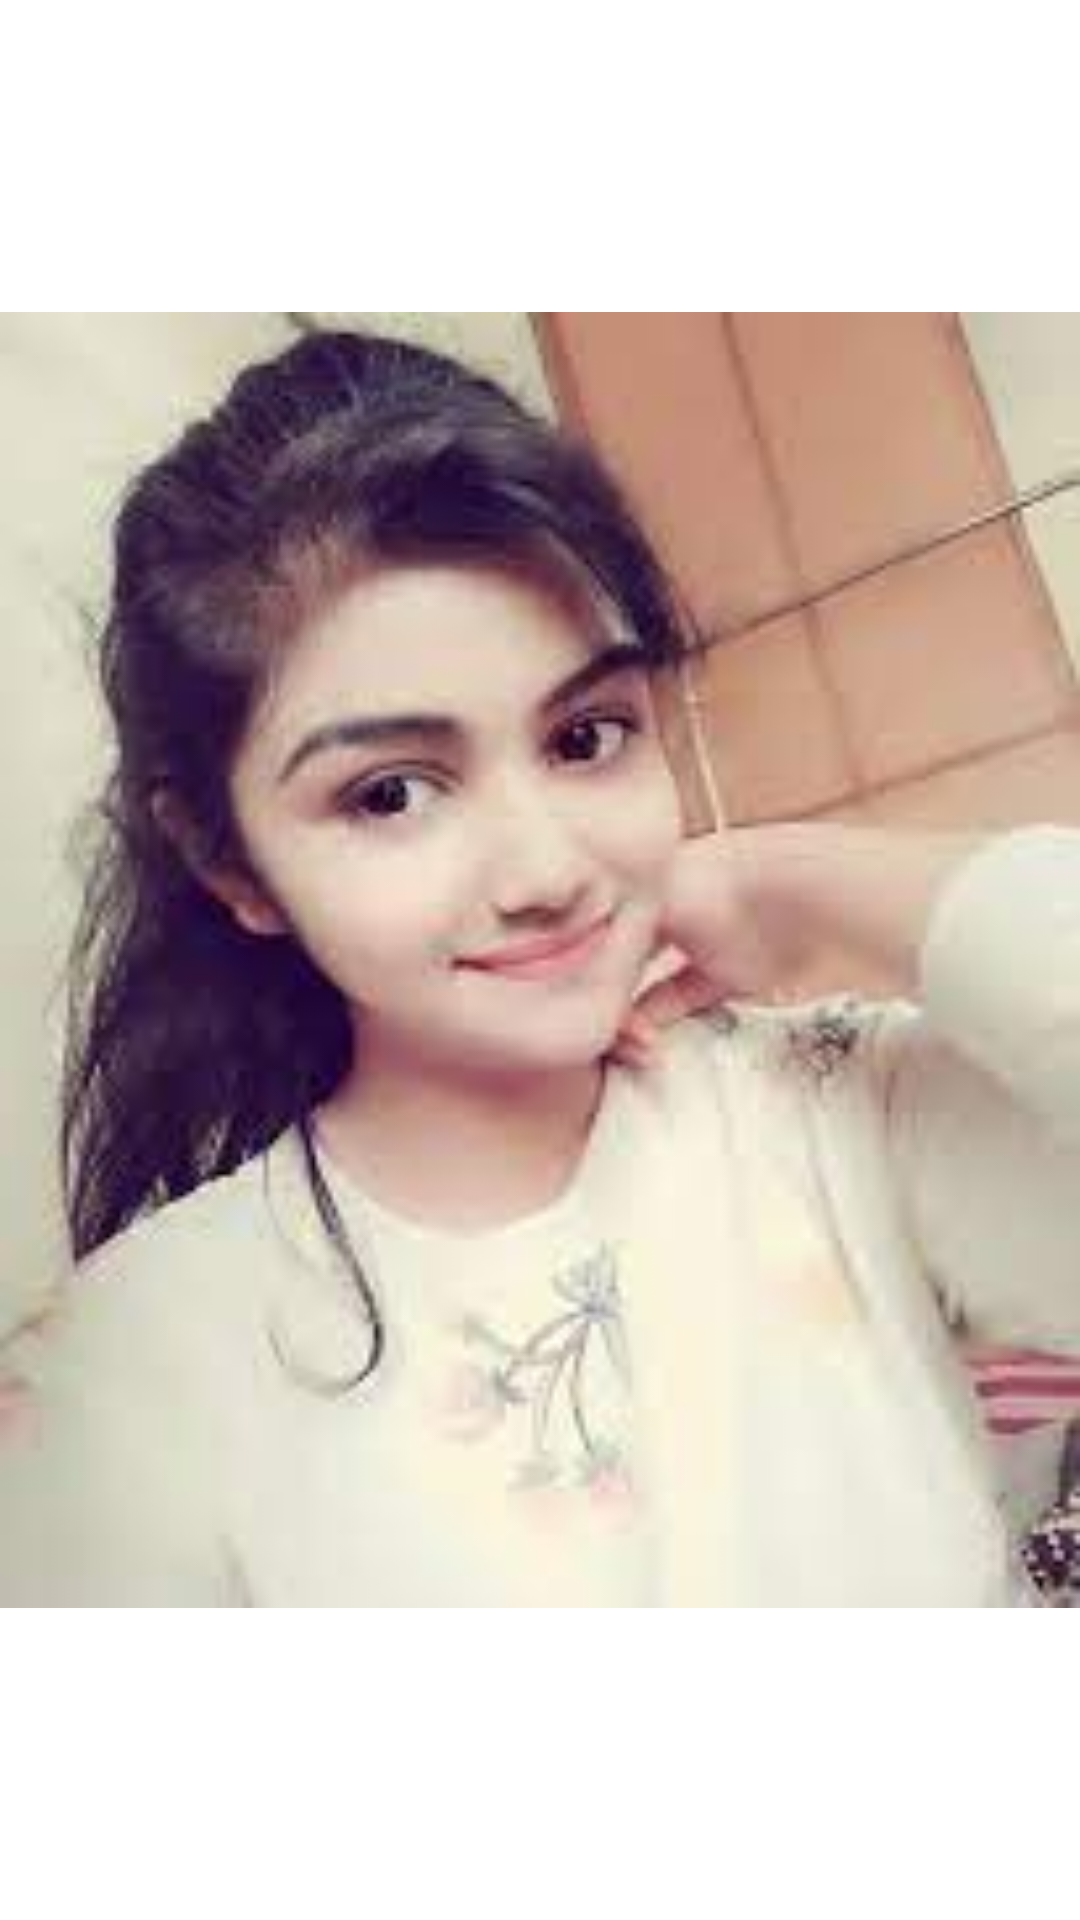

This screen was rendered from an Android layout file. Write that file and the resources it references.
<!-- AndroidManifest.xml: application theme Theme.AddaDatingApp -->
<!-- res/layout/activity_message_photo.xml -->
<?xml version="1.0" encoding="utf-8"?>
<androidx.constraintlayout.widget.ConstraintLayout xmlns:android="http://schemas.android.com/apk/res/android"
    xmlns:app="http://schemas.android.com/apk/res-auto"
    xmlns:tools="http://schemas.android.com/tools"
    android:layout_width="match_parent"
    android:layout_height="match_parent"
    tools:context=".activity.MessagePhotoActivity">
    /*
    * Created by  MD.Masud Raj on 2/24/22 1:06AM
    *  Copyright (c) 2022 . All rights reserved.
    * if your need any help knock this number +8801776254584 whatsapp
    */

    <ImageView
        android:id="@+id/msg_photo"
        android:layout_width="0dp"
        android:layout_height="0dp"
        app:layout_constraintBottom_toBottomOf="parent"
        app:layout_constraintEnd_toEndOf="parent"
        app:layout_constraintHorizontal_bias="0.5"
        app:layout_constraintStart_toStartOf="parent"
        app:layout_constraintTop_toTopOf="parent"
        app:srcCompat="@drawable/anita" />
</androidx.constraintlayout.widget.ConstraintLayout>
<!-- resources referenced by this layout -->
<resources>
  <!-- drawable anita: jpg bitmap (drawable, 6059 bytes) -->
  <style name="Theme.AddaDatingApp" parent="Theme.MaterialComponents.DayNight.NoActionBar">
          
          <item name="colorPrimary">@color/blue</item>
          <item name="colorPrimaryVariant">@color/white</item>
          <item name="colorOnPrimary">@color/white</item>
          
          <item name="colorSecondary">@color/teal_200</item>
          <item name="colorSecondaryVariant">@color/teal_700</item>
          <item name="colorOnSecondary">@color/black</item>
          
          <item name="android:statusBarColor" tools:targetApi="l">?attr/colorPrimaryVariant</item>
          
      </style>
  <color name="blue">#0027FF</color>
  <color name="white">#FFFFFF</color>
  <color name="teal_200">#C0C3BE</color>
  <color name="teal_700">#C0C3BE</color>
  <color name="black">#000000</color>
</resources>
